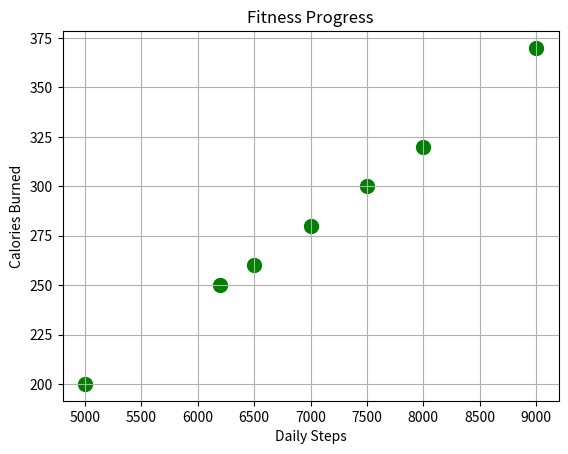

The script that saved this image:
import numpy as np
import matplotlib.pyplot as plt

days = np.array(["Mon", "Tue", "Wed", "Thu", "Fri", "Sat", "Sun"])
steps = np.array([5000, 6500, 7000, 6200, 8000, 9000, 7500])
calories = np.array([200, 260, 280, 250, 320, 370, 300])

plt.scatter(steps, calories, s=100, color="green", marker="o")

plt.title("Fitness Progress")
plt.xlabel("Daily Steps")
plt.ylabel("Calories Burned")
plt.grid(True)

plt.show()
